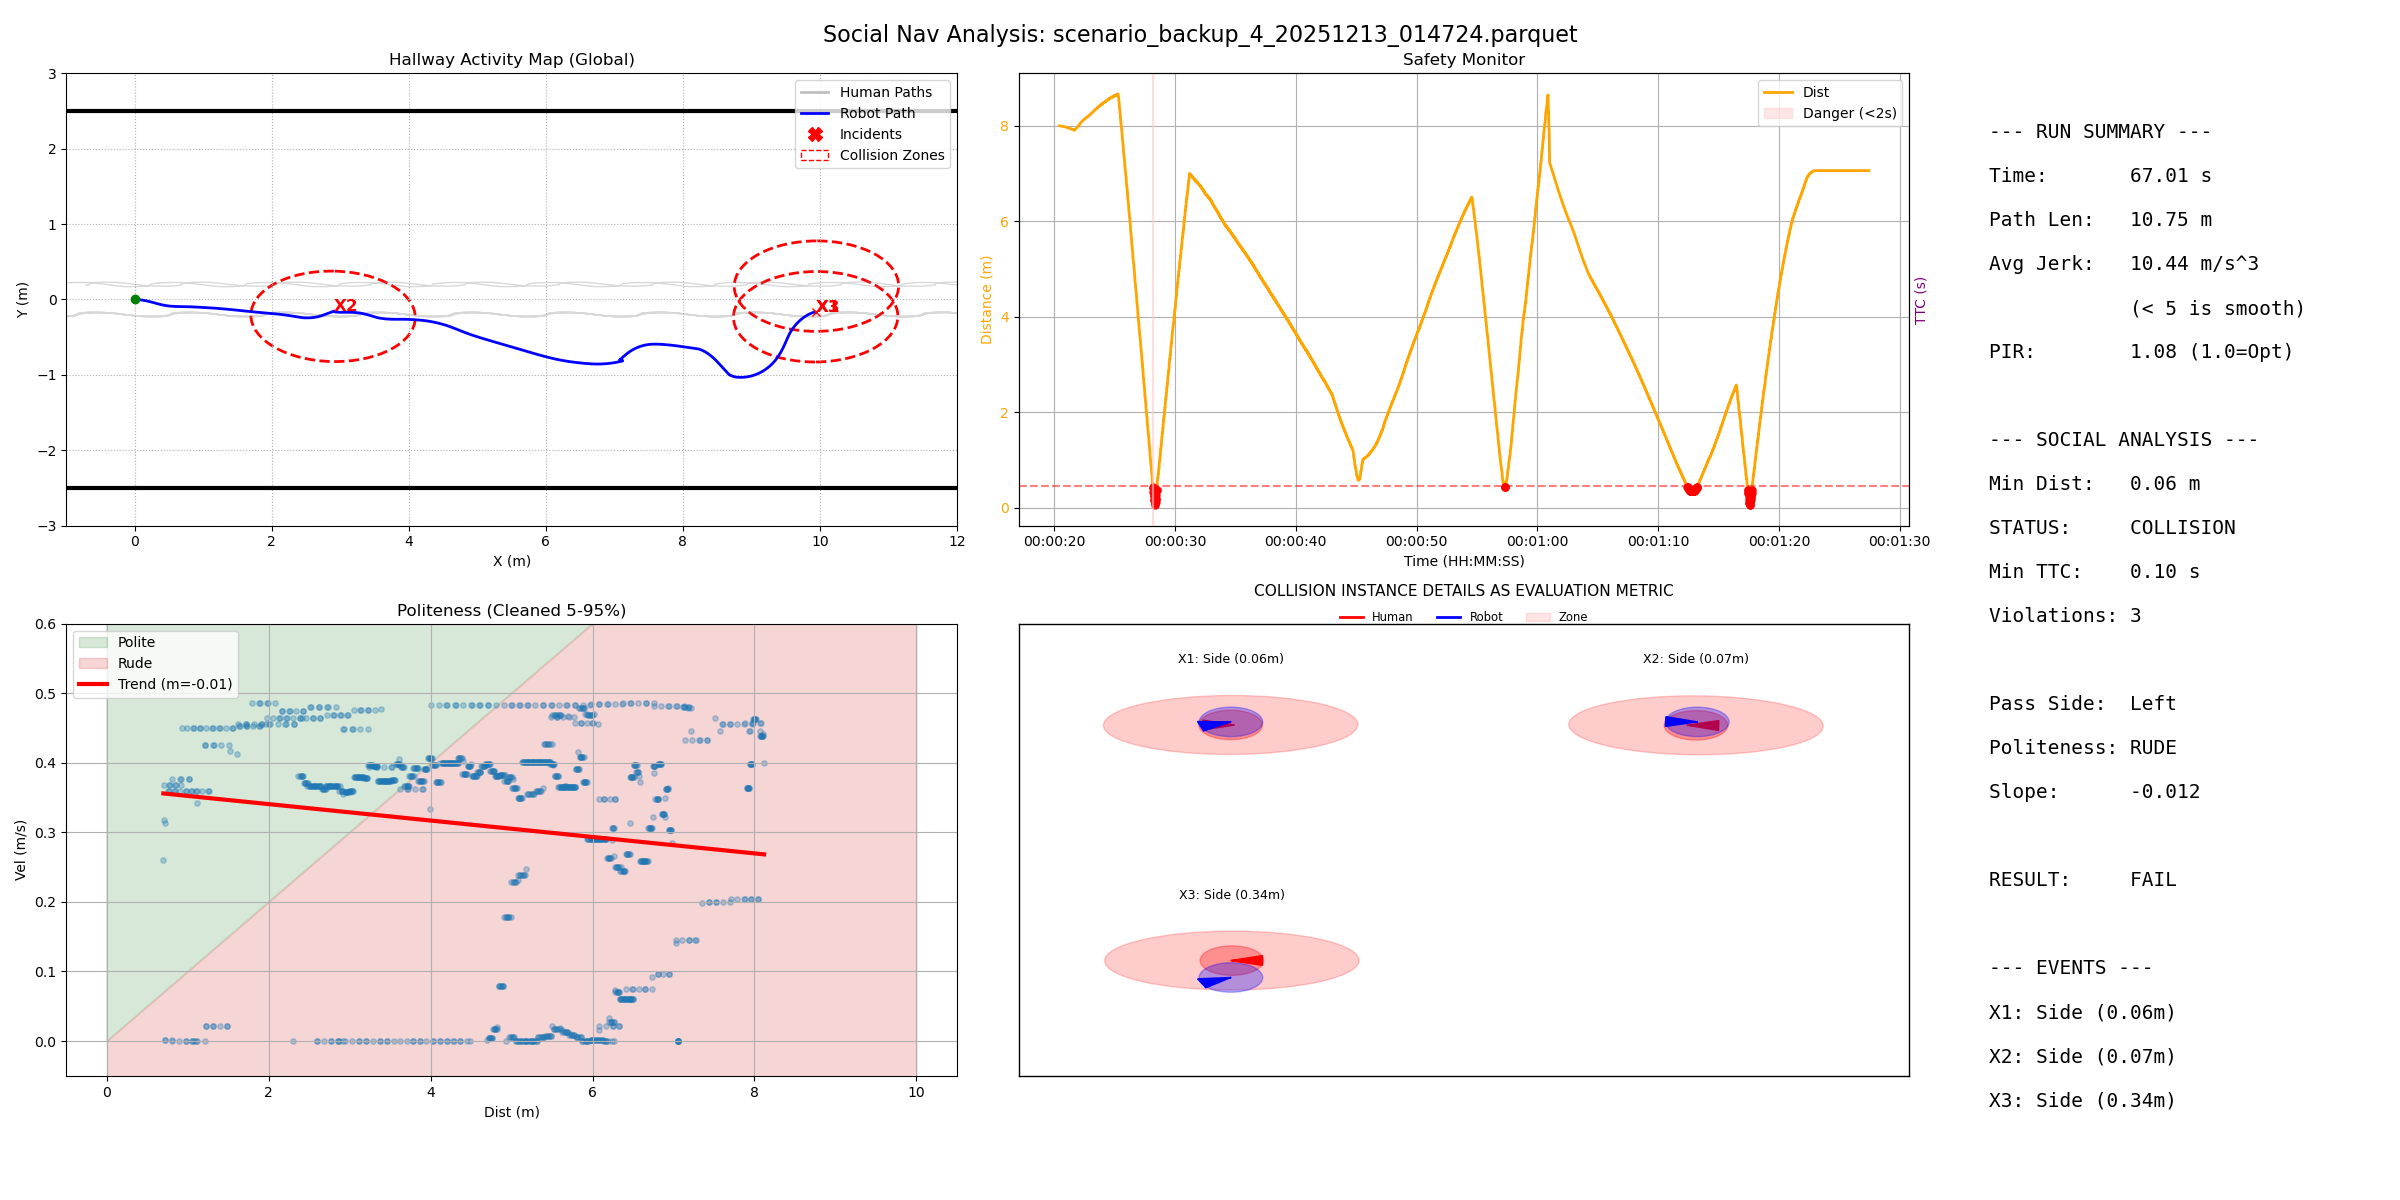

Source data for this figure (header and first rows):
filename, duration, path_length, pir, avg_jerk, min_human_dist, safety_margin, min_ttc, intrusion_count, passing_preference, politeness_slope, politeness_status
scenario_backup_4_20251213_014724.parque…, 67.01, 10.75, 1.082, 10.44, 0.06225, -0.5378, 0.1, 3, Left, -0.0118, RUDE
